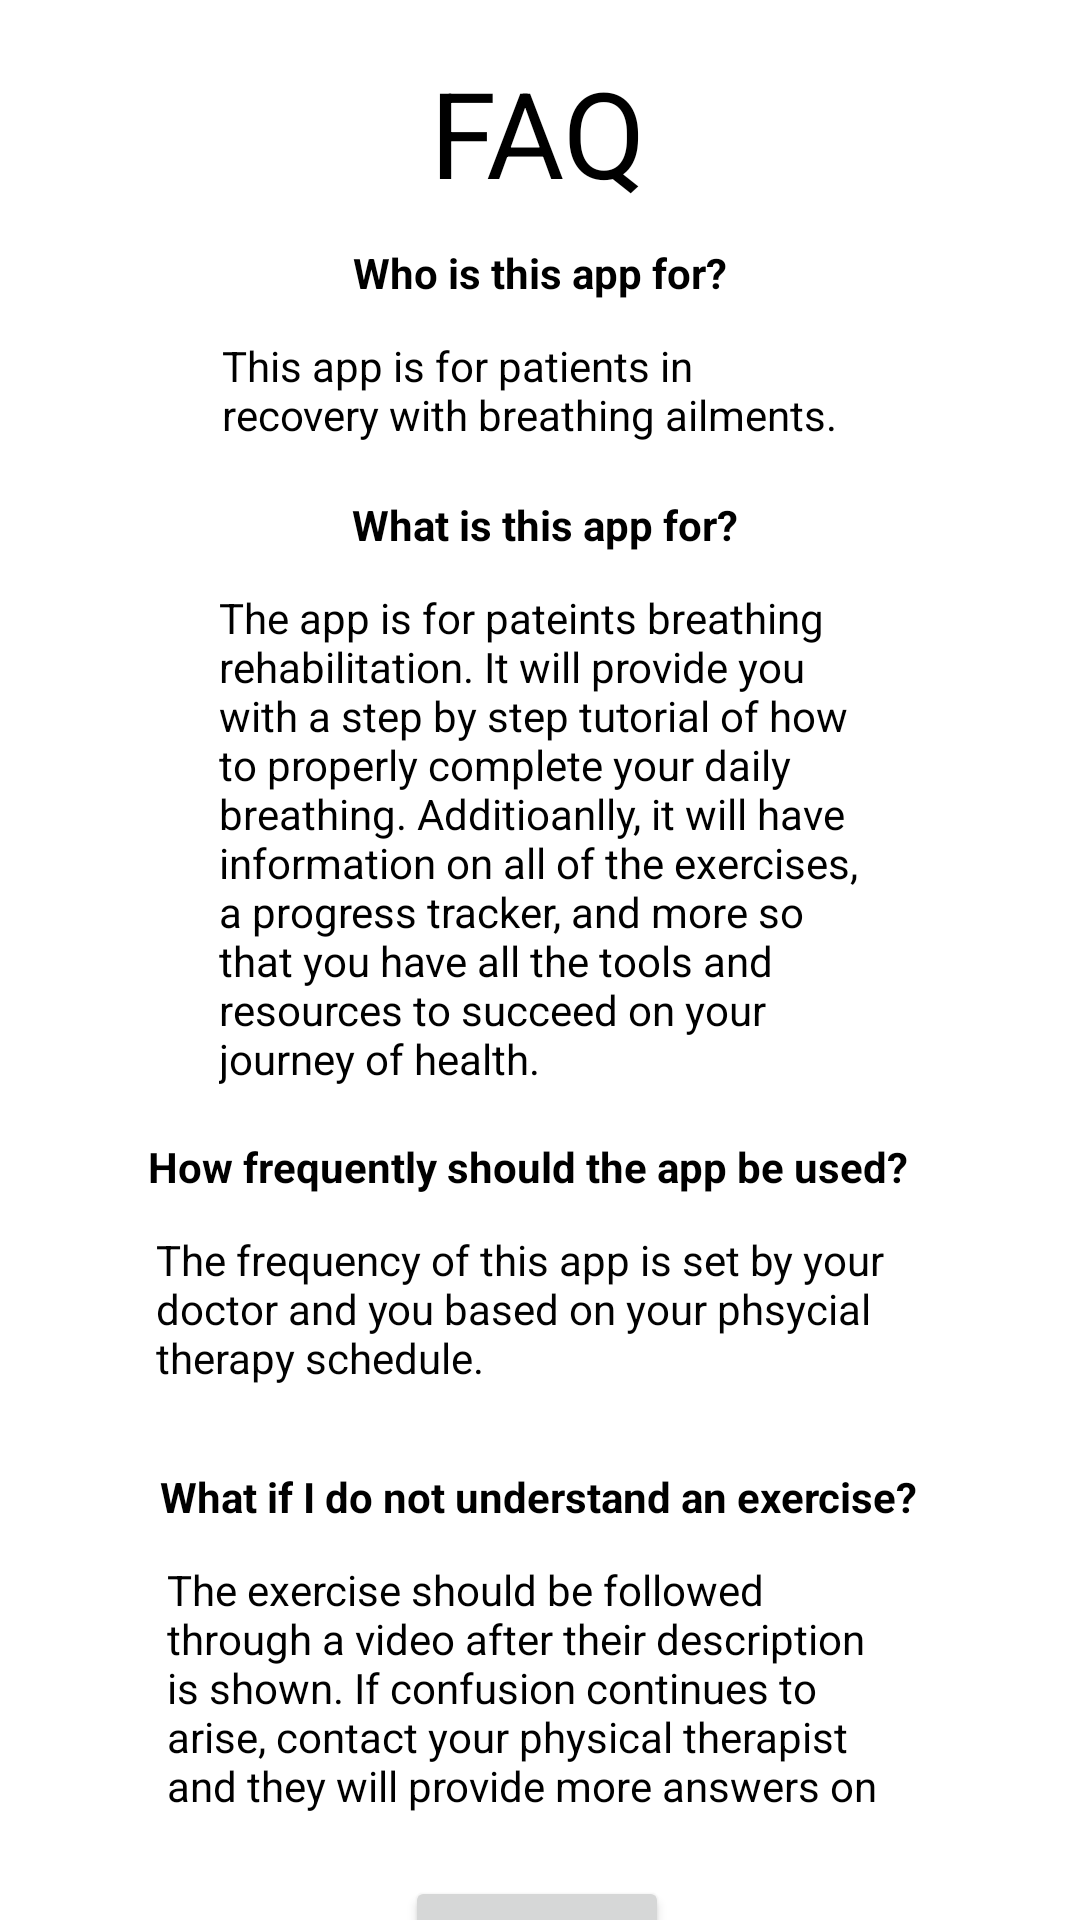

Layout XML and referenced resources for this Android screen:
<!-- AndroidManifest.xml: application theme Theme.BTHomePage -->
<!-- res/layout/activity_faq.xml -->
<?xml version="1.0" encoding="utf-8"?>
<androidx.constraintlayout.widget.ConstraintLayout xmlns:android="http://schemas.android.com/apk/res/android"
    xmlns:app="http://schemas.android.com/apk/res-auto"
    xmlns:tools="http://schemas.android.com/tools"
    android:id="@+id/faqActivity"
    android:layout_width="match_parent"
    android:layout_height="match_parent"
    android:background="#FFFFFF"
    tools:context=".FaqActivity">

    <TextView
        android:id="@+id/staticFAQ"
        android:layout_width="wrap_content"
        android:layout_height="wrap_content"
        android:text="FAQ"
        android:textColor="#000000"
        android:textSize="40sp"
        app:layout_constraintBottom_toTopOf="@+id/forWhomStatic"
        app:layout_constraintEnd_toEndOf="parent"
        app:layout_constraintHorizontal_bias="0.498"
        app:layout_constraintStart_toStartOf="parent"
        app:layout_constraintTop_toTopOf="parent"
        app:layout_constraintVertical_bias="0.615" />

    <TextView
        android:id="@+id/forWhomStatic"
        android:layout_width="wrap_content"
        android:layout_height="wrap_content"
        android:layout_marginBottom="12dp"
        android:text="Who is this app for?"
        android:textColor="#000000"
        android:textStyle="bold"
        app:layout_constraintBottom_toTopOf="@+id/textView6"
        app:layout_constraintEnd_toEndOf="parent"
        app:layout_constraintStart_toStartOf="parent" />

    <TextView
        android:id="@+id/textView6"
        android:layout_width="208dp"
        android:layout_height="37dp"
        android:layout_marginBottom="16dp"
        android:text="This app is for patients in recovery with breathing ailments."
        android:textColor="#000000"
        app:layout_constraintBottom_toTopOf="@+id/AppUseStatic"
        app:layout_constraintEnd_toEndOf="parent"
        app:layout_constraintHorizontal_bias="0.487"
        app:layout_constraintStart_toStartOf="parent" />

    <TextView
        android:id="@+id/AppUseStatic"
        android:layout_width="wrap_content"
        android:layout_height="wrap_content"
        android:layout_marginBottom="12dp"
        android:text="What is this app for?"
        android:textColor="#000000"
        android:textStyle="bold"
        app:layout_constraintBottom_toTopOf="@+id/textView8"
        app:layout_constraintEnd_toEndOf="parent"
        app:layout_constraintHorizontal_bias="0.507"
        app:layout_constraintStart_toStartOf="parent" />

    <TextView
        android:id="@+id/textView8"
        android:layout_width="214dp"
        android:layout_height="167dp"
        android:text="The app is for pateints breathing rehabilitation. It will provide you with a step by step tutorial of how to properly complete your daily breathing. Additioanlly, it will have information on all of the exercises, a progress tracker, and more so that you have all the tools and resources to succeed on your journey of health."
        android:textColor="#000000"
        app:layout_constraintBottom_toBottomOf="parent"
        app:layout_constraintEnd_toEndOf="parent"
        app:layout_constraintStart_toStartOf="parent"
        app:layout_constraintTop_toTopOf="parent"
        app:layout_constraintVertical_bias="0.415" />

    <TextView
        android:id="@+id/AppFrequencyStatic"
        android:layout_width="wrap_content"
        android:layout_height="wrap_content"
        android:layout_marginTop="16dp"
        android:text="How frequently should the app be used?"
        android:textColor="#000000"
        android:textStyle="bold"
        app:layout_constraintEnd_toEndOf="parent"
        app:layout_constraintHorizontal_bias="0.462"
        app:layout_constraintStart_toStartOf="parent"
        app:layout_constraintTop_toBottomOf="@+id/textView8" />

    <TextView
        android:id="@+id/textView10"
        android:layout_width="249dp"
        android:layout_height="63dp"
        android:layout_marginTop="12dp"
        android:text="The frequency of this app is set by your doctor and you based on your phsycial therapy schedule."
        android:textColor="#020202"
        app:layout_constraintEnd_toEndOf="parent"
        app:layout_constraintHorizontal_bias="0.469"
        app:layout_constraintStart_toStartOf="parent"
        app:layout_constraintTop_toBottomOf="@+id/AppFrequencyStatic" />

    <TextView
        android:id="@+id/UnderstandExerciseStatic"
        android:layout_width="wrap_content"
        android:layout_height="wrap_content"
        android:layout_marginTop="16dp"
        android:text="What if I do not understand an exercise?"
        android:textColor="#000000"
        android:textStyle="bold"
        app:layout_constraintEnd_toEndOf="parent"
        app:layout_constraintHorizontal_bias="0.496"
        app:layout_constraintStart_toStartOf="parent"
        app:layout_constraintTop_toBottomOf="@+id/textView10" />

    <TextView
        android:id="@+id/textView12"
        android:layout_width="238dp"
        android:layout_height="85dp"
        android:layout_marginTop="12dp"
        android:text="The exercise should be followed through a video after their description is shown. If confusion continues to arise, contact your physical therapist and they will provide more answers on breathing technique"
        android:textColor="#000000"
        app:layout_constraintEnd_toEndOf="parent"
        app:layout_constraintHorizontal_bias="0.456"
        app:layout_constraintStart_toStartOf="parent"
        app:layout_constraintTop_toBottomOf="@+id/UnderstandExerciseStatic" />

    <Button
        android:id="@+id/button15"
        android:layout_width="wrap_content"
        android:layout_height="wrap_content"
        android:layout_centerHorizontal="true"
        android:layout_marginTop="20dp"
        android:onClick="sendBack1"
        android:text="Back"
        app:layout_constraintEnd_toEndOf="parent"
        app:layout_constraintHorizontal_bias="0.496"
        app:layout_constraintStart_toStartOf="parent"
        app:layout_constraintTop_toBottomOf="@+id/textView12" />/>

</androidx.constraintlayout.widget.ConstraintLayout>





























<!-- resources referenced by this layout -->
<resources>
  <style name="Theme.BTHomePage" parent="Theme.MaterialComponents.DayNight.DarkActionBar">
          
          <item name="colorPrimary">#0099FF</item>
          <item name="colorPrimaryVariant">#0099FF</item>
          <item name="colorOnPrimary">@color/black</item>
          
          <item name="colorSecondary">#0099FF</item>
          <item name="colorSecondaryVariant">#0099FF</item>
          <item name="colorOnSecondary">@color/black</item>
          
          <item name="android:statusBarColor" tools:targetApi="l">?attr/colorPrimaryVariant</item>
          
      </style>
  <!-- not gathered from this repository: default colours our renderer supplied (Android Studio template values) -->
  <color name="black">#FF000000</color>
</resources>
